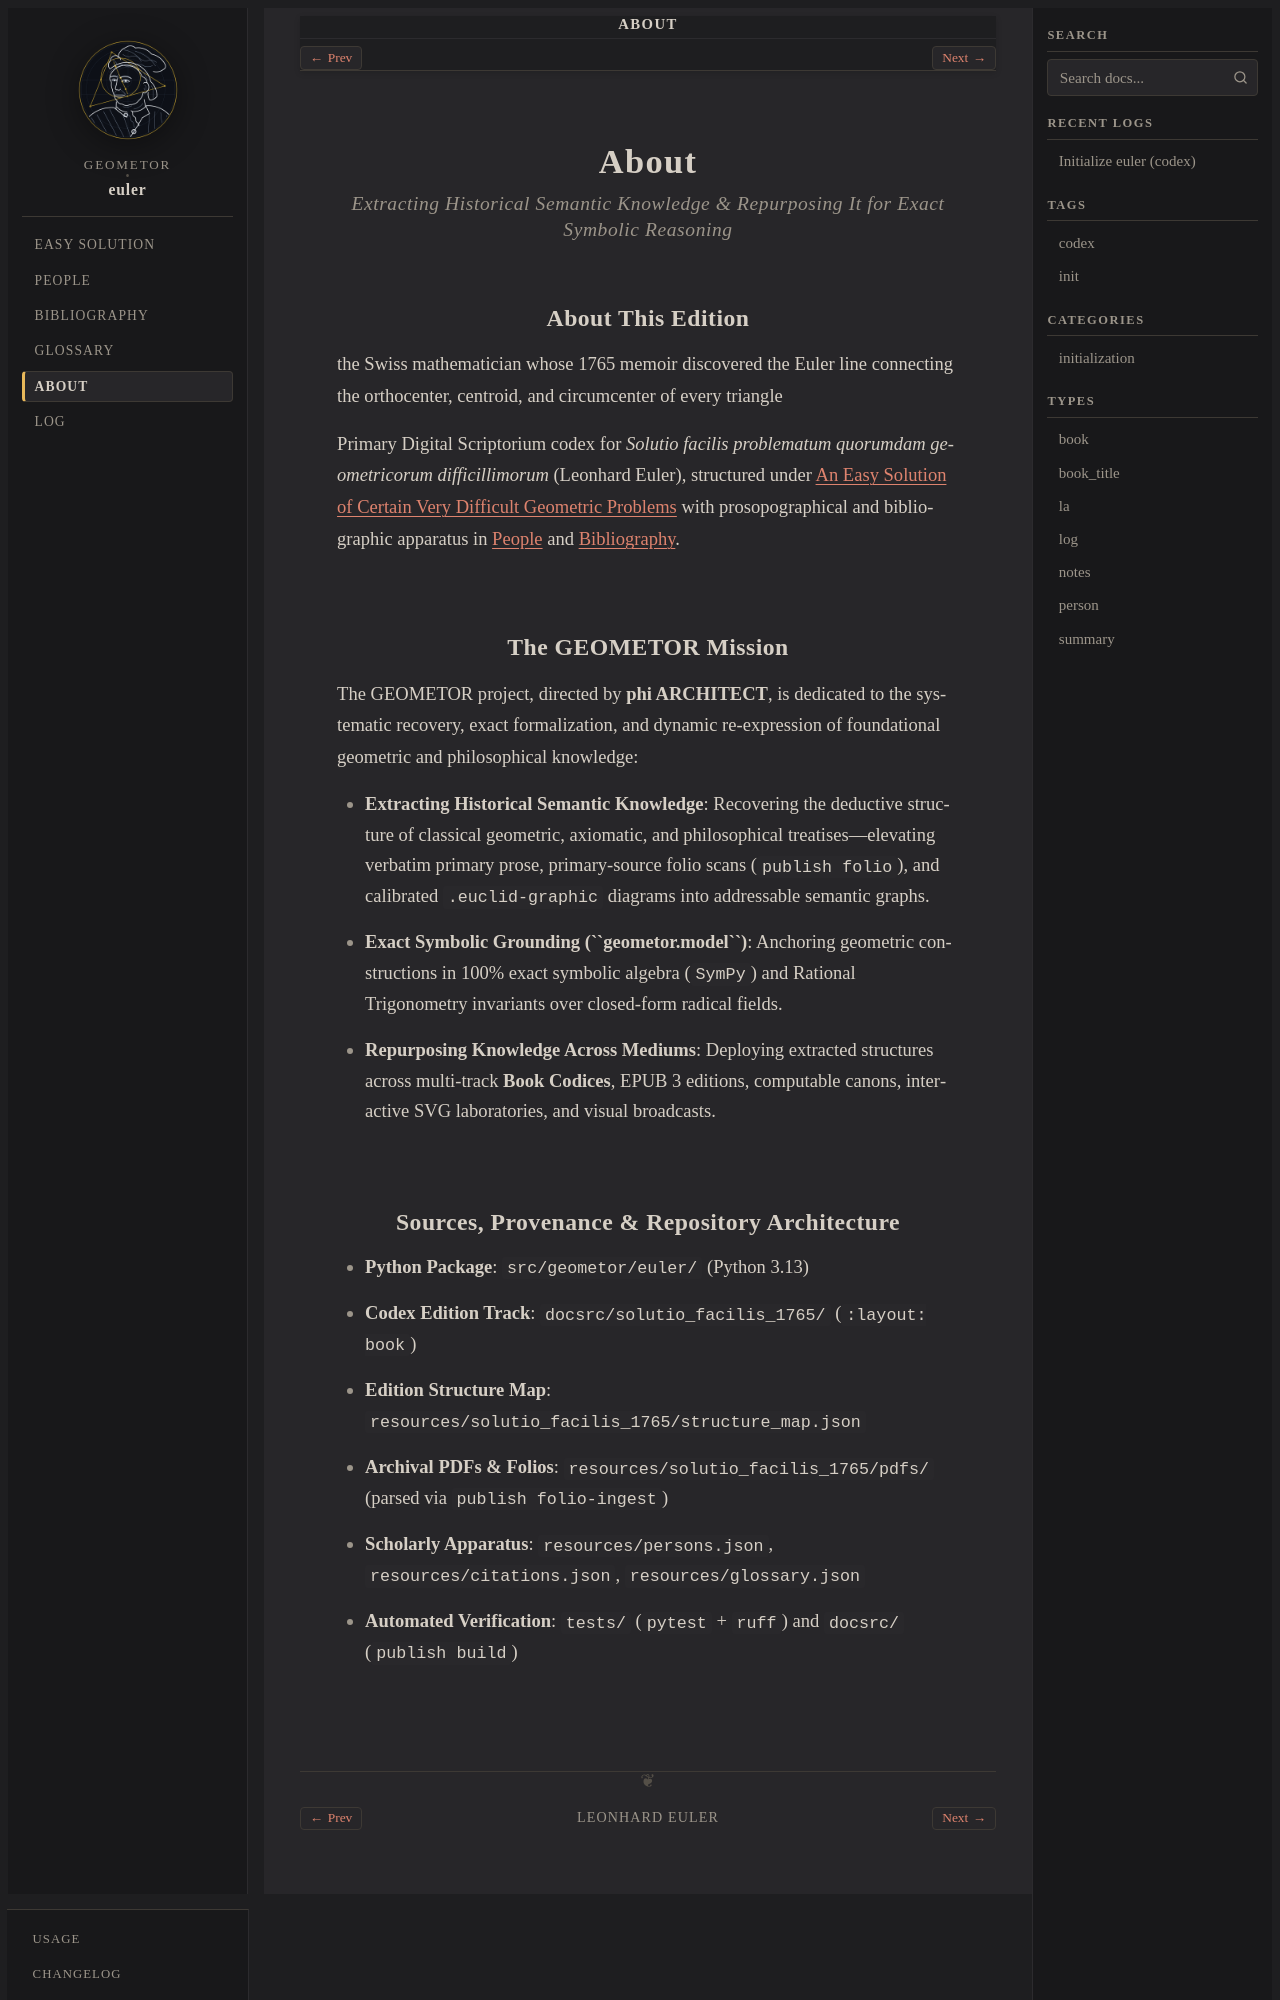

repository: geometor/euler · page: about/index.html · generator: sphinx

:navigation: header
:order: 20
:nav_title: About

=====
About
=====

.. rubric:: Extracting Historical Semantic Knowledge & Repurposing It for Exact Symbolic Reasoning

About This Edition
------------------

the Swiss mathematician whose 1765 memoir discovered the Euler line connecting the orthocenter, centroid, and circumcenter of every triangle

Primary Digital Scriptorium codex for *Solutio facilis problematum quorumdam geometricorum difficillimorum* (Leonhard Euler), structured under :ref:`solutio_facilis_1765-index` with prosopographical and bibliographic apparatus in :ref:`persons` and :ref:`bibliography`.


The GEOMETOR Mission
--------------------

The GEOMETOR project, directed by **phi ARCHITECT**, is dedicated to the systematic recovery, exact formalization, and dynamic re-expression of foundational geometric and philosophical knowledge:

- **Extracting Historical Semantic Knowledge**: Recovering the deductive structure of classical geometric, axiomatic, and philosophical treatises—elevating verbatim primary prose, primary-source folio scans (``publish folio``), and calibrated ``.euclid-graphic`` diagrams into addressable semantic graphs.
- **Exact Symbolic Grounding (``geometor.model``)**: Anchoring geometric constructions in 100% exact symbolic algebra (``SymPy``) and Rational Trigonometry invariants over closed-form radical fields.
- **Repurposing Knowledge Across Mediums**: Deploying extracted structures across multi-track **Book Codices**, EPUB 3 editions, computable canons, interactive SVG laboratories, and visual broadcasts.
